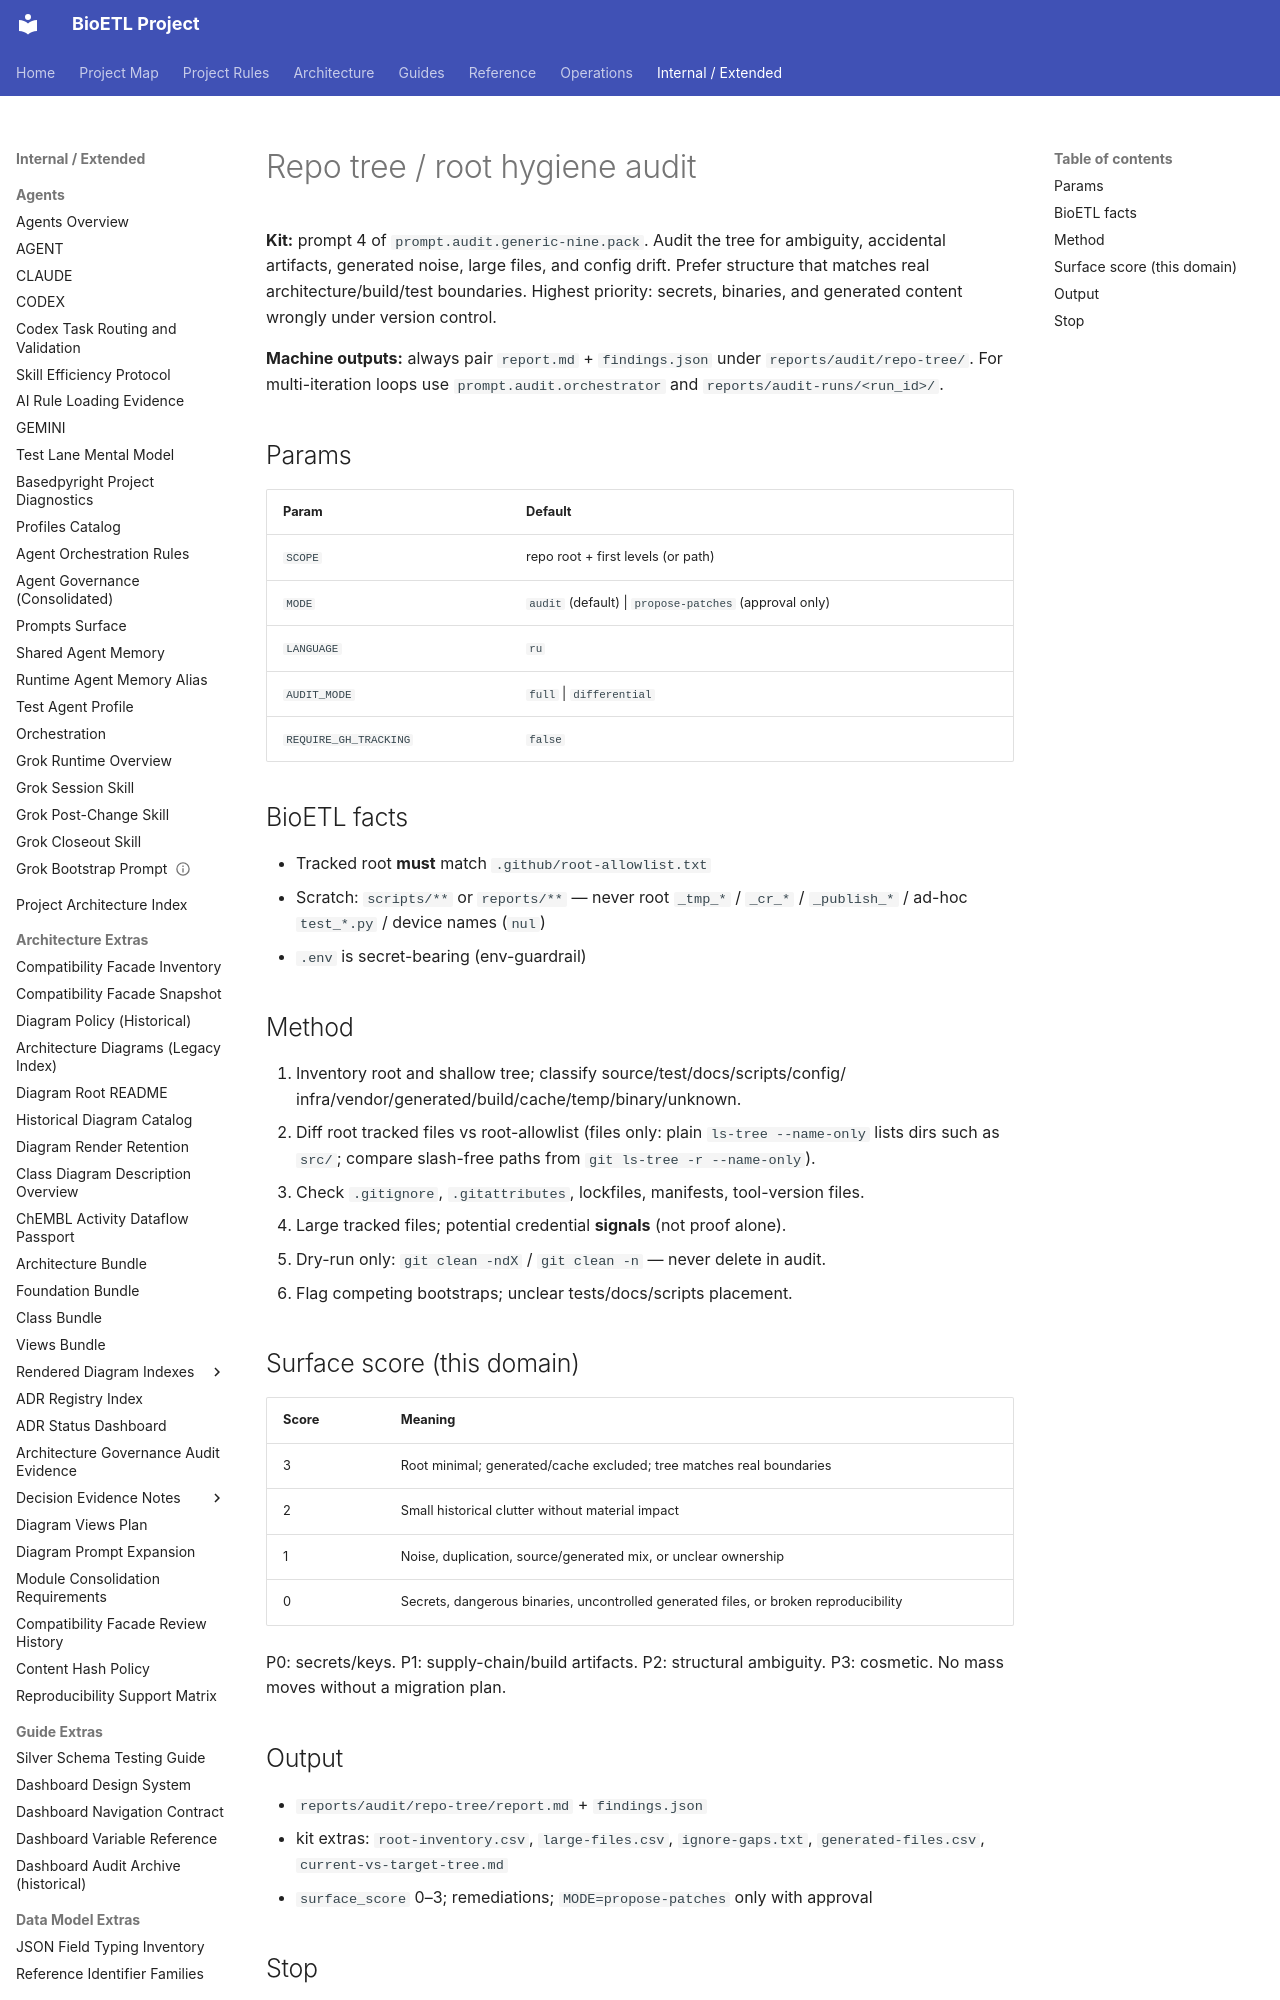

repository: SatoryKono/BioactivityDataAcquisition · page: 00-project/ai/prompts/library/audit/repo-tree/index.html · generator: mkdocs

---
id: prompt.audit.repo-tree
version: 1.2.0
status: active
class: operator-paste
owner: BioETL Team
runtimes:
- any
params:
- SCOPE
- MODE
- LANGUAGE
- AUDIT_MODE
- REQUIRE_GH_TRACKING
includes:
- fragments/git-safety.md
- fragments/debt-budget-ban.md
- fragments/env-guardrail.md
- fragments/evidence-contract-v3.md
- fragments/language-ru.md
- fragments/audit-scale.md
- fragments/finding-schema.md
related_ssot:
- AGENTS.md
- .github/root-allowlist.txt
- docs/00-project/governance/03-file-policy.md
- docs/00-project/governance/root-local-clutter-cleanup.md
anti_patterns:
- Mass directory moves without migration plan
- git clean without -n in audit mode
- Ignoring root-allowlist SSOT
tags:
- audit
- repo
- hygiene
- root
- operator
summary: Repository tree and root hygiene audit against allowlist
max_body_lines: 140
---
# Repo tree / root hygiene audit

**Kit:** prompt 4 of `prompt.audit.generic-nine.pack`.
Audit the tree for ambiguity, accidental artifacts, generated noise, large
files, and config drift. Prefer structure that matches real
architecture/build/test boundaries. Highest priority: secrets, binaries, and
generated content wrongly under version control.


**Machine outputs:** always pair `report.md` + `findings.json` under `reports/audit/repo-tree/`. For multi-iteration loops use `prompt.audit.orchestrator` and `reports/audit-runs/<run_id>/`.

## Params

| Param | Default |
| --- | --- |
| `SCOPE` | repo root + first levels (or path) |
| `MODE` | `audit` (default) \| `propose-patches` (approval only) |
| `LANGUAGE` | `ru` |
| `AUDIT_MODE` | `full` \| `differential` |
| `REQUIRE_GH_TRACKING` | `false` |
